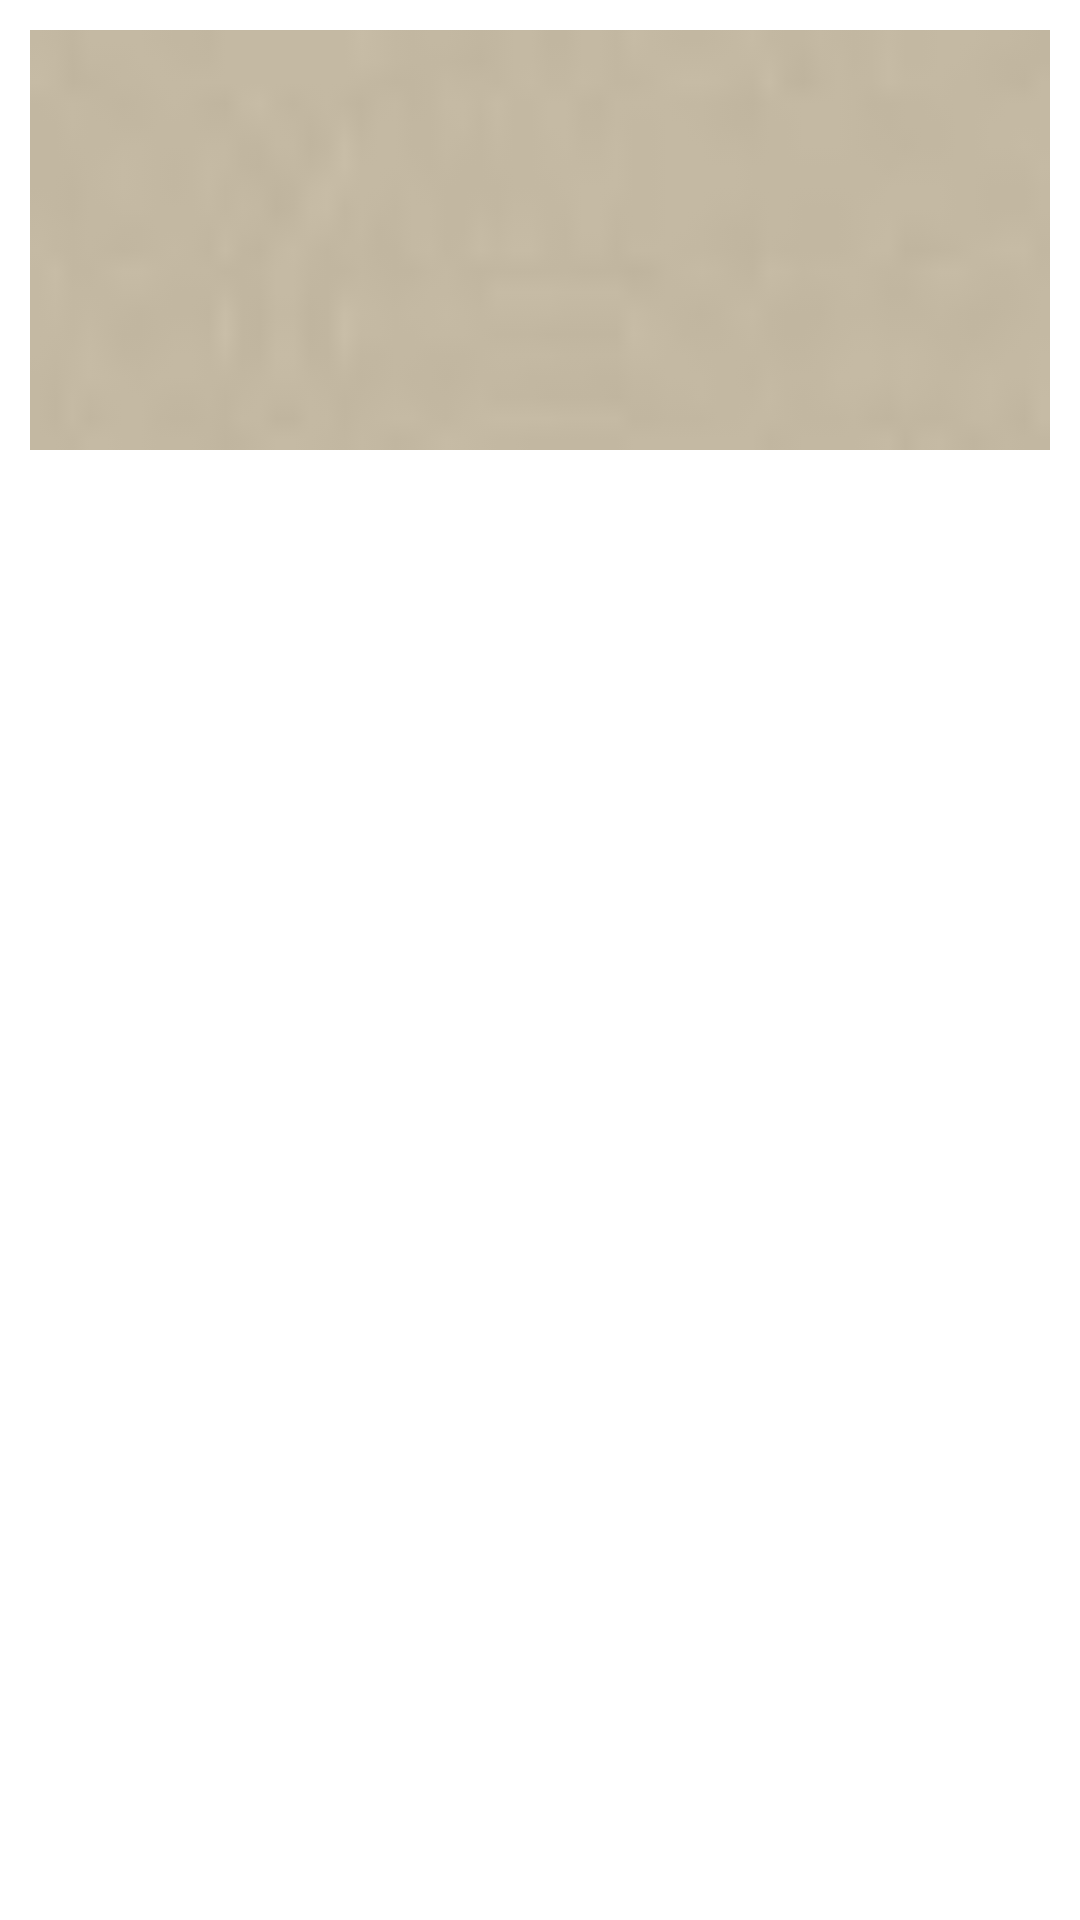

The Android layout XML behind this screen, and the referenced resources:
<!-- AndroidManifest.xml: application theme Theme.SpotsMusic -->
<!-- res/layout/diet_activity.xml -->
<?xml version="1.0" encoding="utf-8"?>
<LinearLayout xmlns:android="http://schemas.android.com/apk/res/android"
    android:layout_width="match_parent"
    android:layout_height="match_parent"
    android:orientation="vertical">
    
    <TextView
        android:id="@+id/diet_total"
        android:layout_width="match_parent"
        android:layout_height="match_parent"
        android:layout_weight="3"
        android:gravity="center"
        android:layout_margin="10dp"
        android:background="@drawable/diet_total_bg"
        android:textSize="25sp"
        android:textColor="#a27220"
        />

    <ListView 
        android:id="@+id/diet_list"
        android:layout_width="match_parent"
   	 	android:layout_height="match_parent"
   	 	android:paddingBottom="100dp"
   	 	android:layout_weight="1"
   	 	android:paddingLeft="10dp"
		android:paddingRight="10dp"
        />

</LinearLayout>
<!-- resources referenced by this layout -->
<resources>
  <!-- drawable diet_total_bg: png bitmap (drawable-v24, 785 bytes) -->
  <style name="Theme.SpotsMusic" parent="Theme.MaterialComponents.DayNight.NoActionBar">
          
          <item name="colorPrimary">@color/green</item>
          <item name="colorPrimaryVariant">@color/dark_green</item>
          <item name="colorOnPrimary">@color/white</item>
          
          <item name="colorSecondary">@color/teal_200</item>
          <item name="colorSecondaryVariant">@color/teal_700</item>
          <item name="colorOnSecondary">@color/black</item>
          
          <item name="android:statusBarColor" tools:targetApi="l">?attr/colorPrimaryVariant</item>
          
      </style>
  <color name="green">#03DA7D</color>
  <color name="dark_green">#04BD6D</color>
  <color name="white">#FFFFFFFF</color>
  <color name="teal_200">#FF03DAC5</color>
  <color name="teal_700">#FF018786</color>
  <color name="black">#FF000000</color>
</resources>
